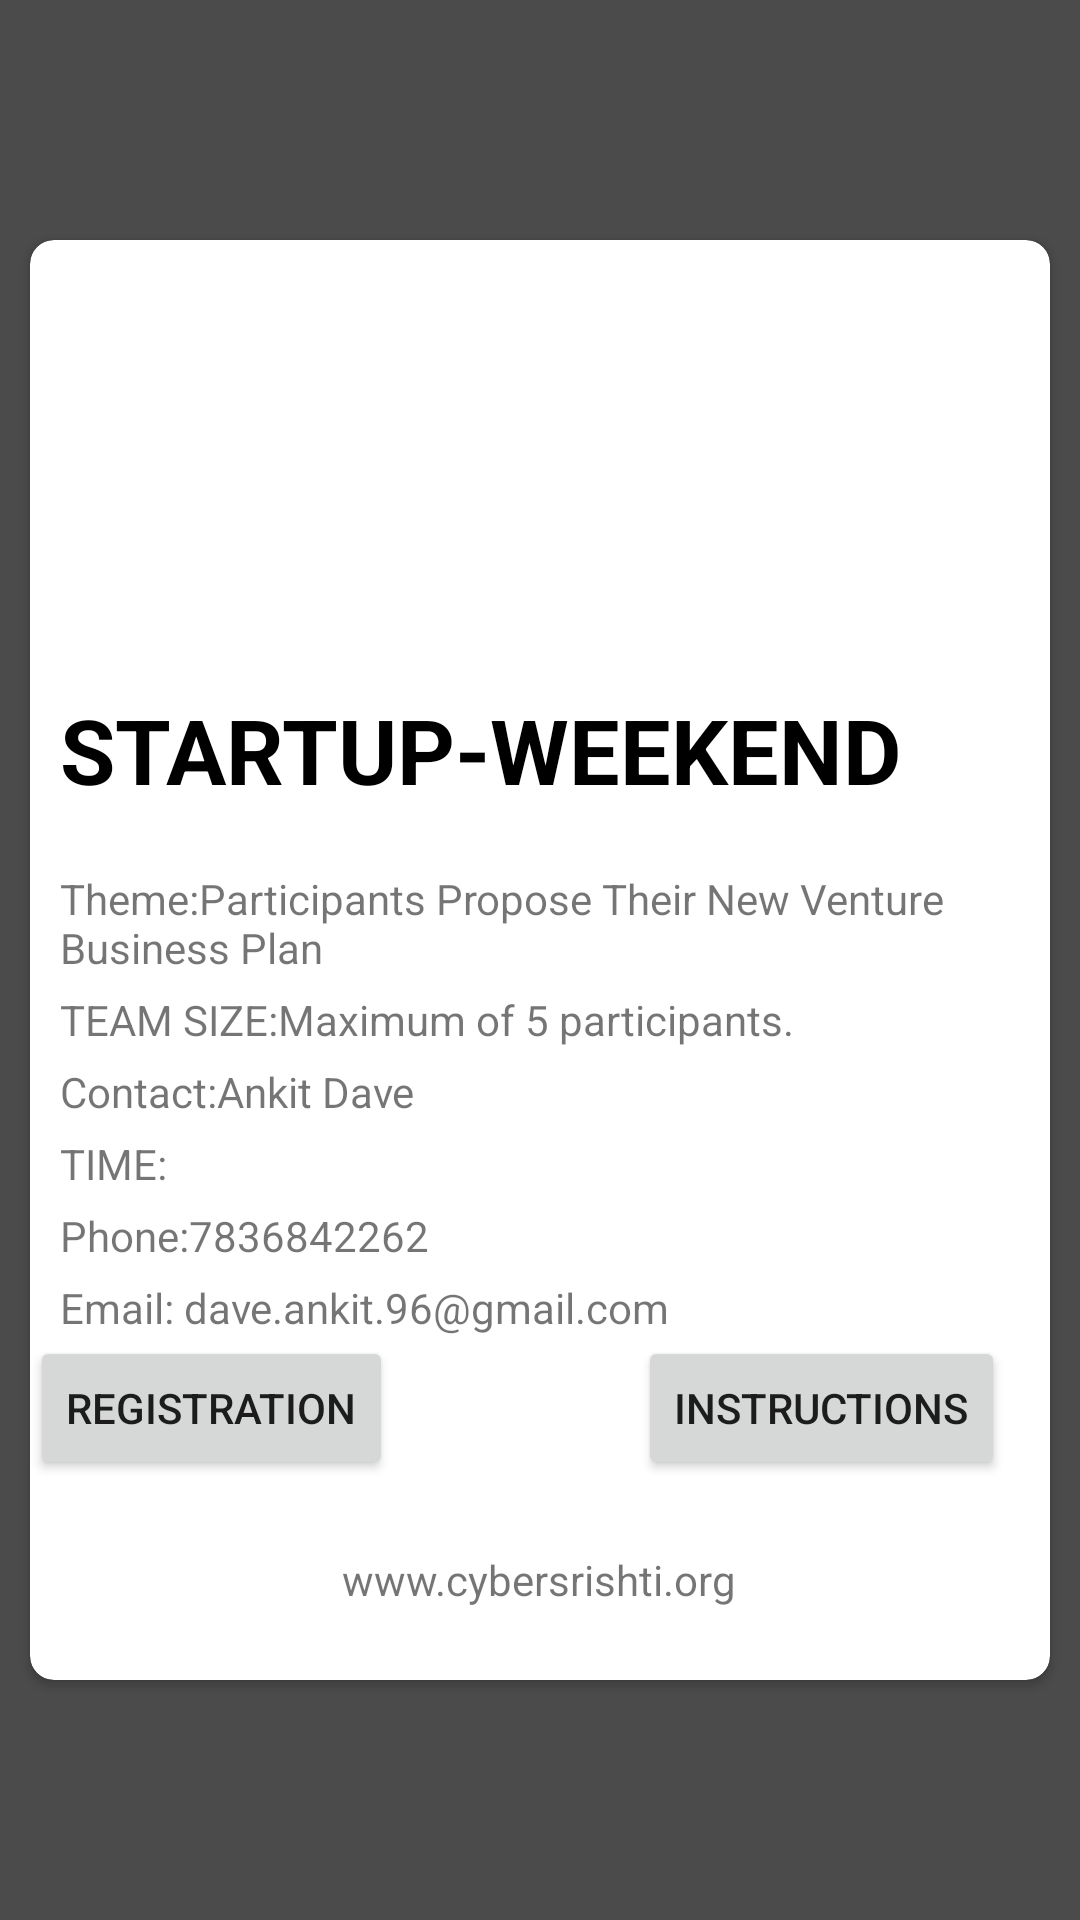

Reconstruct the res/layout file that produces this screen, plus the resources it refers to.
<!-- AndroidManifest.xml: application theme AppTheme -->
<!-- res/layout/activity_startup.xml -->
<?xml version="1.0" encoding="utf-8"?>

<RelativeLayout xmlns:android="http://schemas.android.com/apk/res/android"
    xmlns:card_view="http://schemas.android.com/apk/res-auto"
    xmlns:app="http://schemas.android.com/apk/res-auto"
    android:layout_width="match_parent"
    android:layout_height="match_parent"
    android:background="@mipmap/startup"
    android:gravity="center">
    <View
        android:layout_width="match_parent"
        android:layout_height="match_parent"
        android:background="#000000"
        android:alpha="0.7" />

    <android.support.v7.widget.CardView
        android:id="@+id/card_view"
        android:layout_marginLeft="10dp"
        android:layout_marginRight="10dp"
        android:layout_width="match_parent"
        android:layout_height="480dp"
        android:elevation="4dp"
        android:layout_centerHorizontal="true"
        android:layout_centerVertical="true"
        card_view:cardCornerRadius="8dp"
        android:layout_marginTop="50dp">

        <RelativeLayout
            android:id="@+id/rel_layout"
            android:layout_width="match_parent"
            android:layout_height="match_parent">

            <ImageView
                android:layout_width="match_parent"
                android:layout_height="200dp"
                android:scaleType="centerCrop"
                android:src="@mipmap/startup"
                android:id="@+id/cover"
                android:transitionName="selected team"
                />



            <TextView
                android:layout_width="wrap_content"
                android:layout_height="wrap_content"
                android:textAppearance="?android:attr/textAppearanceLarge"
                android:text="STARTUP-WEEKEND"
                android:id="@+id/txt_movie_details"
                android:singleLine="true"
                android:layout_marginLeft="10dp"
                android:textSize="30sp"
                android:textColor="#000"
                android:textStyle="bold"

                android:layout_alignBottom="@+id/cover"
                android:layout_marginBottom="10dp" />

            <TextView
                android:layout_width="match_parent"
                android:layout_height="wrap_content"
                android:layout_below="@+id/cover"
                android:layout_marginTop="10dp"
                android:id="@+id/theme"
                android:layout_marginStart="10dp"
                android:text="Theme:Participants Propose Their New Venture Business Plan"/>

            <TextView
                android:layout_width="match_parent"
                android:layout_height="wrap_content"
                android:id="@+id/size"
                android:layout_marginStart="10dp"

                android:layout_marginTop="5dp"
                android:text="TEAM SIZE:Maximum of 5 participants."
                android:layout_below="@+id/theme"/>

            <TextView
                android:layout_width="match_parent"
                android:layout_height="wrap_content"
                android:id="@+id/contact"
                android:layout_marginTop="5dp"
                android:layout_marginStart="10dp"

                android:text="Contact:Ankit Dave"
                android:layout_below="@+id/size"/>

            <TextView
                android:layout_width="wrap_content"
                android:layout_height="wrap_content"
                android:id="@+id/time7"
                android:layout_marginTop="5dp"
                android:layout_below="@+id/contact"
                android:text="TIME:"
                android:layout_marginEnd="10dp"
                android:layout_marginStart="10dp"/>


            <TextView
                android:layout_width="match_parent"
                android:layout_height="wrap_content"
                android:id="@+id/phone"
                android:layout_marginStart="10dp"
                android:layout_marginTop="5dp"
                android:text="Phone:7836842262"
                android:layout_below="@+id/time7"/>

            <TextView
                android:layout_width="match_parent"
                android:layout_height="wrap_content"
                android:id="@+id/email"
                android:layout_marginStart="10dp"
                android:layout_marginTop="5dp"
                android:layout_below="@+id/phone"
                android:text="Email: dave.ankit.96@gmail.com"/>
            <TextView
                android:layout_width="wrap_content"
                android:layout_height="wrap_content"
                android:textAppearance="?android:attr/textAppearanceSmall"
                android:text="www.cybersrishti.org"
                android:id="@+id/textView"
                android:layout_alignParentBottom="true"
                android:layout_centerHorizontal="true"
                android:layout_marginBottom="24dp" />

            <Button
                android:text="REGISTRATION"
                android:layout_width="wrap_content"
                android:layout_height="wrap_content"
                android:layout_marginBottom="11dp"
                android:id="@+id/button"
                android:layout_below="@+id/email" />

            <Button
                android:text="INSTRUCTIONS"
                android:layout_width="wrap_content"
                android:layout_height="wrap_content"
                android:id="@+id/button2"
                android:layout_alignBaseline="@+id/button"
                android:layout_alignBottom="@+id/button"
                android:layout_alignParentRight="true"
                android:layout_alignParentEnd="true"
                android:layout_marginRight="15dp"
                android:layout_marginEnd="15dp" />
        </RelativeLayout>
    </android.support.v7.widget.CardView>
</RelativeLayout>
<!-- resources referenced by this layout -->
<resources>
  <style name="AppTheme" parent="Theme.AppCompat.Light.NoActionBar">
          
          <item name="colorPrimary">@color/colorPrimary</item>
          <item name="colorPrimaryDark">@color/colorPrimaryDark</item>
          <item name="colorAccent">@color/colorAccent</item>
      </style>
  <color name="colorPrimary">#3F51B5</color>
  <color name="colorPrimaryDark">#303F9F</color>
  <color name="colorAccent">#FF4081</color>
</resources>
